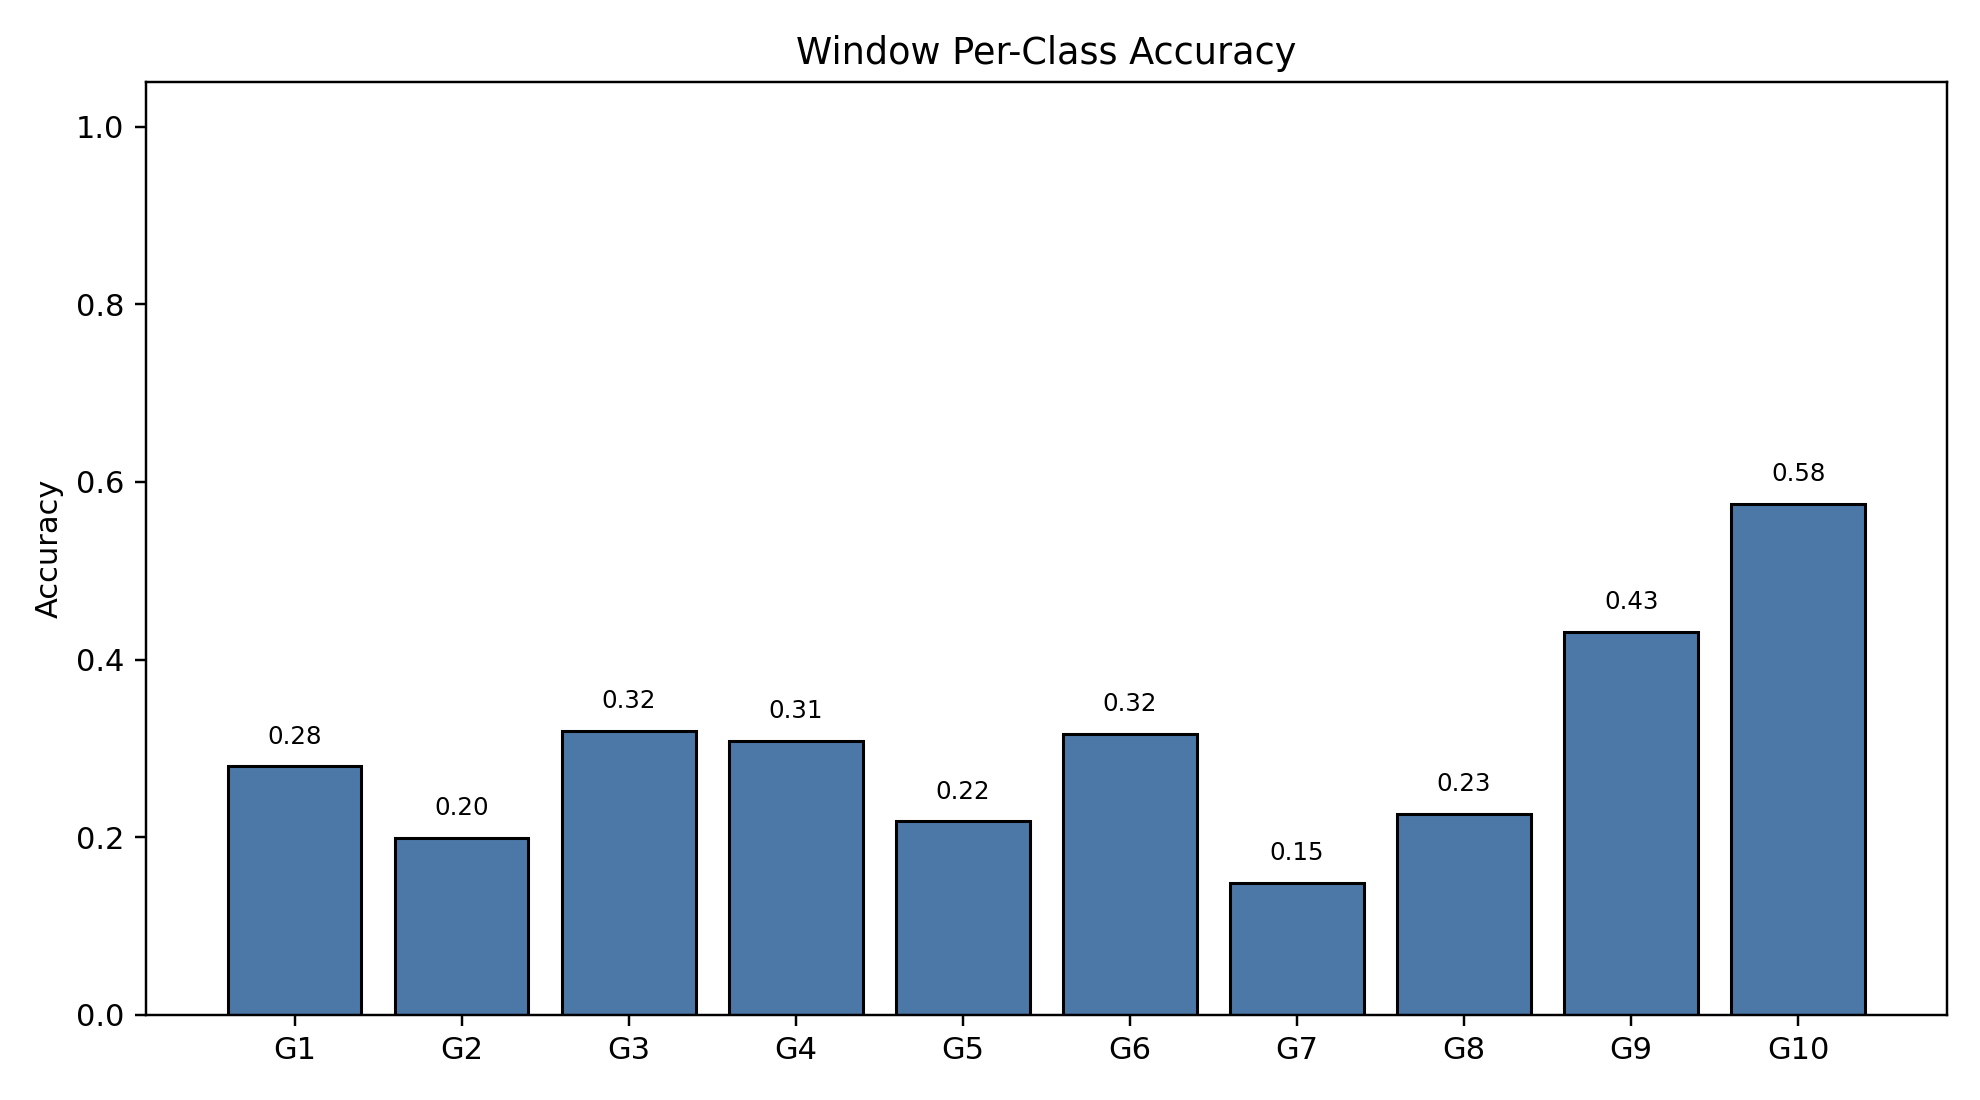

The table this chart was drawn from, first rows:
class_index, gesture_id, support, correct, accuracy
0, 1, 790, 221, 0.2797
1, 2, 693, 138, 0.1991
2, 3, 766, 245, 0.3198
3, 4, 743, 229, 0.3082
4, 5, 735, 160, 0.2177
5, 6, 763, 241, 0.3159
6, 7, 754, 112, 0.1485
7, 8, 707, 160, 0.2263
8, 9, 687, 296, 0.4309
9, 10, 683, 393, 0.5754
